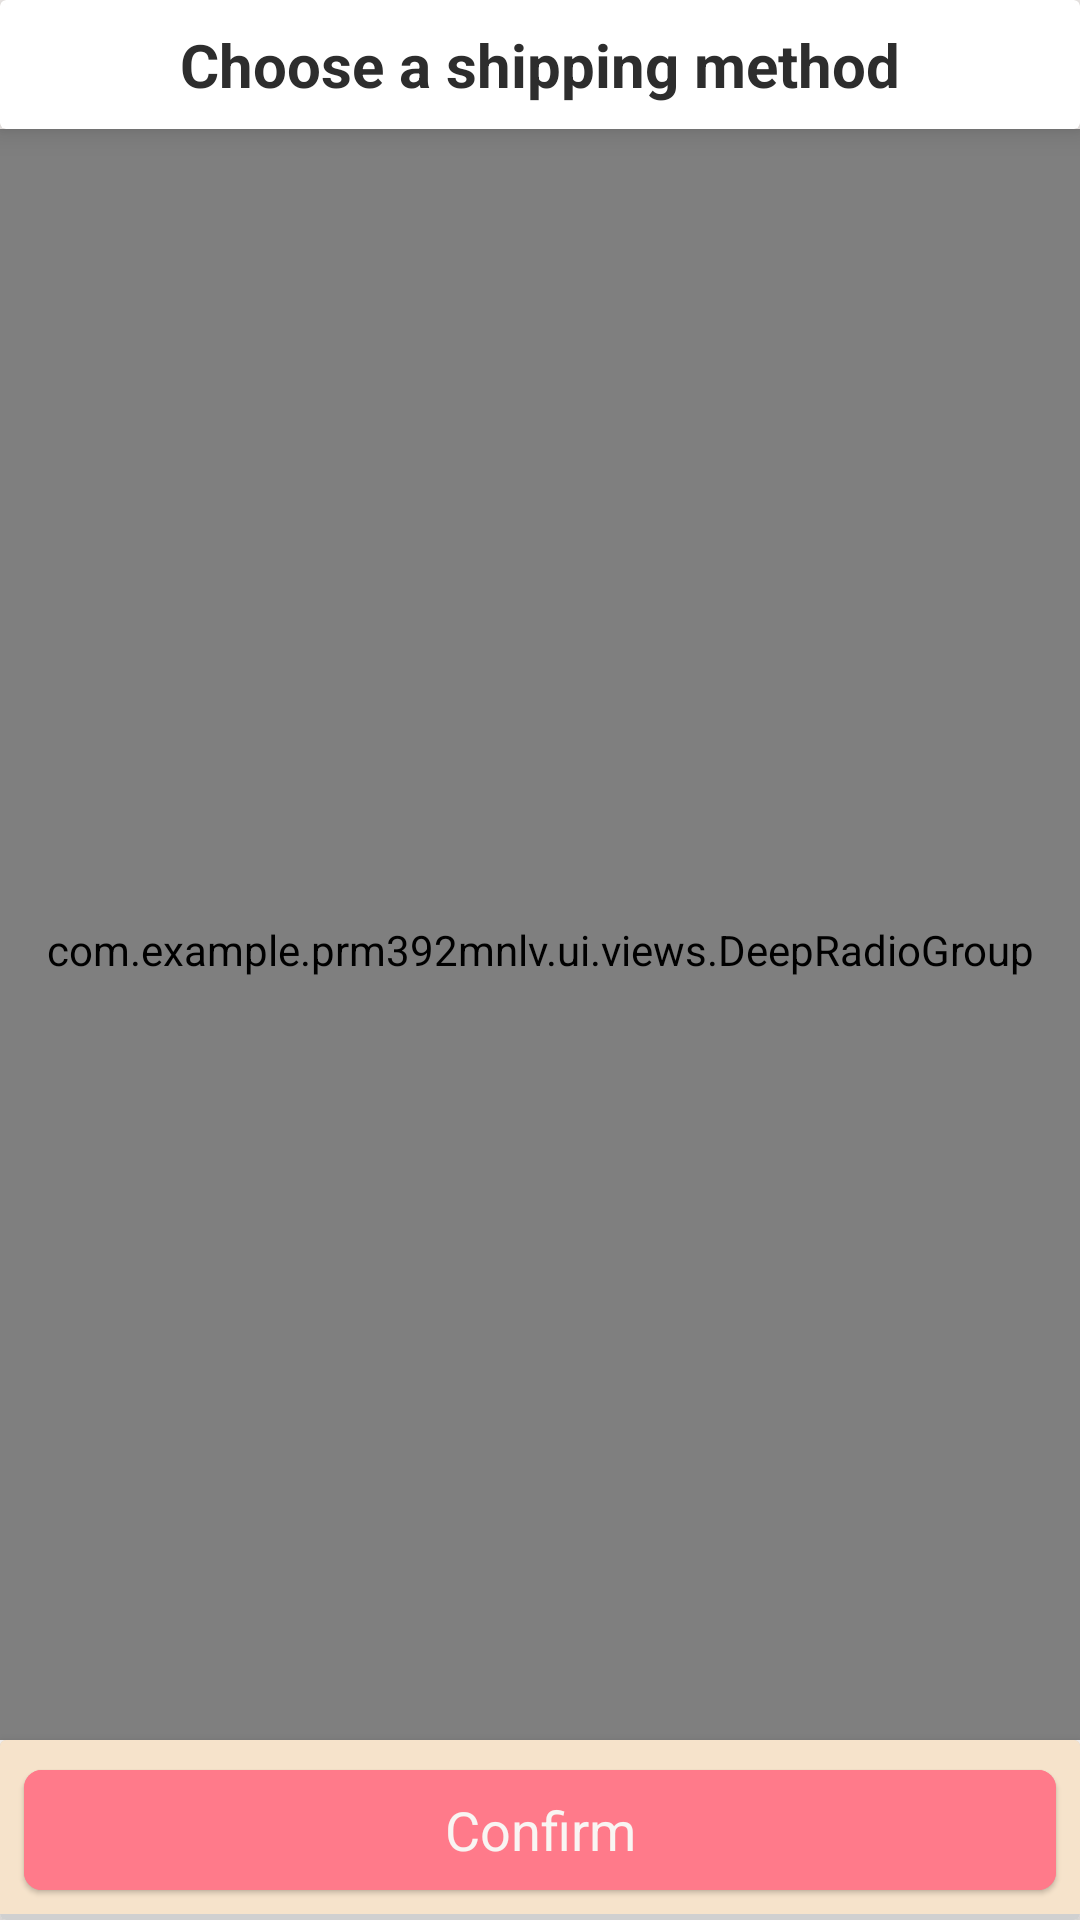

Write the Android layout XML for this screen, with the resource values it uses.
<!-- AndroidManifest.xml: application theme Theme.PRM392MNLV -->
<!-- res/layout/activity_shipping_method.xml -->
<?xml version="1.0" encoding="utf-8"?>
<androidx.constraintlayout.widget.ConstraintLayout xmlns:android="http://schemas.android.com/apk/res/android"
    xmlns:app="http://schemas.android.com/apk/res-auto"
    android:id="@+id/main"
    android:layout_width="match_parent"
    android:layout_height="match_parent">

    <androidx.cardview.widget.CardView
        android:id="@+id/layoutHeader"
        android:layout_width="match_parent"
        android:layout_height="wrap_content"
        app:cardElevation="6dp"
        app:layout_constraintTop_toTopOf="parent">

        <LinearLayout
            android:layout_width="match_parent"
            android:layout_height="wrap_content"
            android:background="@drawable/bg_header"
            android:orientation="vertical">

            <TextView
                android:id="@+id/tvCartTitle"
                android:layout_width="wrap_content"
                android:layout_height="wrap_content"
                android:layout_gravity="center"
                android:layout_marginVertical="8dp"
                android:text="@string/prompt_select_shipping_method"
                android:textColor="@color/gray_dark"
                android:textSize="20sp"
                android:textStyle="bold" />
        </LinearLayout>
    </androidx.cardview.widget.CardView>

    <com.example.prm392mnlv.ui.views.DeepRadioGroup
        android:id="@+id/rgShippingMethods"
        android:layout_width="match_parent"
        android:layout_height="0dp"
        android:divider="@color/gray_light"
        android:orientation="vertical"
        android:paddingTop="10dp"
        android:showDividers="middle"
        app:layout_constraintBottom_toTopOf="@id/layoutFooter"
        app:layout_constraintTop_toBottomOf="@id/layoutHeader" />

    <androidx.cardview.widget.CardView
        android:id="@+id/layoutFooter"
        android:layout_width="match_parent"
        android:layout_height="wrap_content"
        app:cardElevation="6dp"
        app:layout_constraintBottom_toBottomOf="parent">

        <LinearLayout
            android:layout_width="match_parent"
            android:layout_height="wrap_content"
            android:background="@drawable/bg_cart_summary"
            android:orientation="horizontal"
            android:paddingVertical="2dp"
            app:layout_constraintBottom_toBottomOf="parent">

            
            <com.google.android.material.button.MaterialButton
                android:id="@+id/btnConfirm"
                style="@style/Widget.Material3.Button.ElevatedButton"
                android:layout_width="match_parent"
                android:layout_height="wrap_content"
                android:layout_gravity="center"
                android:layout_marginHorizontal="8dp"
                android:layout_marginVertical="4dp"
                android:backgroundTint="@color/coral"
                android:gravity="center"
                android:text="@string/confirm"
                android:textColor="@color/off_white"
                android:textSize="18sp"
                app:cornerRadius="6dp" />
        </LinearLayout>
    </androidx.cardview.widget.CardView>

</androidx.constraintlayout.widget.ConstraintLayout>
<!-- resources referenced by this layout -->
<resources>
  <color name="coral">#FF7A8A</color>
  <color name="gray_dark">#2D2D2D</color>
  <color name="gray_light">#D0D0D0</color>
  <color name="off_white">#F9F5F3</color>
  <!-- drawable bg_cart_summary (drawable) -->
  <?xml version="1.0" encoding="utf-8"?>
  <layer-list xmlns:android="http://schemas.android.com/apk/res/android">
      <item>
          <shape android:shape="rectangle">
              <solid android:color="@color/gray_light" />
          </shape>
      </item>
      <item android:bottom="2dp">
          <shape android:shape="rectangle">
              <solid android:color="@color/sand_soft" />
          </shape>
      </item>
  </layer-list>
  <string name="confirm">Confirm</string>
  <string name="prompt_select_shipping_method">Choose a shipping method</string>
  <style name="Theme.PRM392MNLV" parent="Theme.MaterialComponents.DayNight.NoActionBar">
          <item name="colorPrimary">@color/mint_soft</item>
          <item name="colorPrimaryDark">@color/mint</item>
          <item name="colorAccent">@color/coral</item>
          <item name="colorControlNormal">@color/gray</item>
          <item name="colorControlActivated">@color/coral_light</item>
          <item name="colorControlHighlight">@color/coral_translucent</item>
          <item name="colorButtonNormal">@color/coral</item>
  
          <item name="android:windowBackground">@color/off_white</item>
  
          <item name="android:textColor">@color/gray_dark</item>
          <item name="android:textColorSecondary">@color/gray</item>
  
          <item name="android:statusBarColor">@color/coral</item>
          <item name="android:navigationBarColor">@color/coral_light</item>
  
  
      </style>
  <color name="sand_soft">#F6E3CB</color>
  <color name="mint_soft">#8DBAA8</color>
  <color name="mint">#6A9D8B</color>
  <color name="gray">#6D6D6D</color>
  <color name="coral_light">#F4BEBE</color>
  <color name="coral_translucent">#42FF7A8A</color>
</resources>
